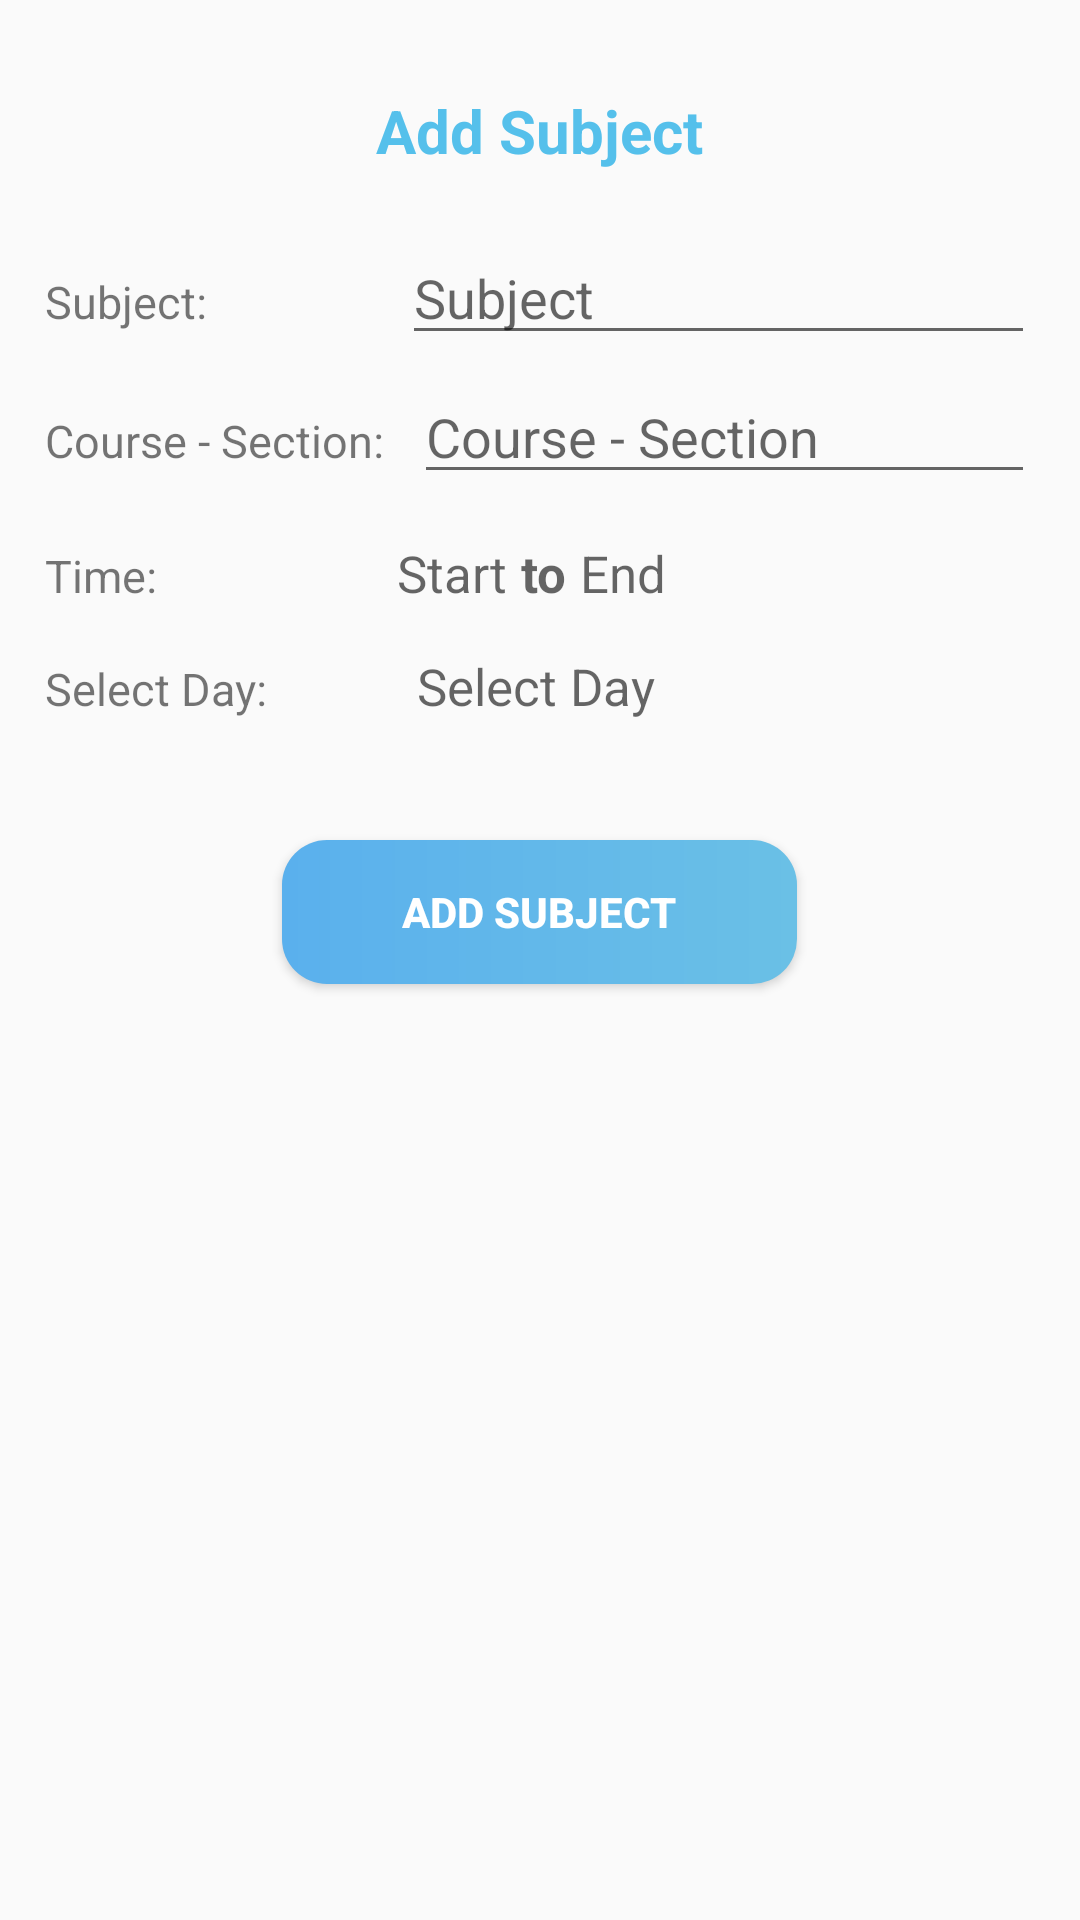

Write the Android layout XML for this screen, with the resource values it uses.
<!-- AndroidManifest.xml: application theme AppTheme -->
<!-- res/layout/addsubject_dialog.xml -->
<?xml version="1.0" encoding="utf-8"?>
<RelativeLayout xmlns:android="http://schemas.android.com/apk/res/android"
    android:orientation="vertical"
    android:paddingBottom="10dp"
    android:layout_width="match_parent"
    android:layout_height="wrap_content">

    <TextView
        android:layout_centerHorizontal="true"
        android:id="@+id/txta"
        android:layout_marginTop="30dp"
        android:layout_marginBottom="20dp"
        android:textSize="20sp"
        android:textStyle="bold"
        android:textColor="@color/colorHome"
        android:layout_width="wrap_content"
        android:layout_height="wrap_content"
        android:text="Add Subject"
        android:layout_gravity="center_horizontal" />

    <LinearLayout
        android:paddingLeft="10dp"
        android:paddingRight="10dp"
        android:layout_marginBottom="5dp"
        android:layout_centerHorizontal="true"
        android:orientation="horizontal"
        android:layout_below="@+id/txta"
        android:id="@+id/Lla"
        android:layout_width="350dp"
        android:layout_height="wrap_content">

        <TextView
            android:textSize="15sp"
            android:layout_marginRight="65dp"
            android:layout_width="wrap_content"
            android:layout_height="wrap_content"
            android:text="Subject:"/>

        <EditText
            android:layout_width="match_parent"
            android:layout_height="wrap_content"
            android:hint="Subject"
            android:id="@+id/etxtAddSubjectDialog"
             />

    </LinearLayout>

    <LinearLayout
        android:paddingLeft="10dp"
        android:paddingRight="10dp"
        android:layout_marginBottom="15dp"
        android:layout_centerHorizontal="true"
        android:orientation="horizontal"
        android:layout_below="@+id/Lla"
        android:id="@+id/Llb"
        android:layout_width="350dp"
        android:layout_height="wrap_content">

        <TextView
            android:textSize="15sp"
            android:layout_marginRight="10dp"
            android:layout_width="wrap_content"
            android:layout_height="wrap_content"
            android:text="Course - Section:"/>

        <EditText
            android:layout_width="match_parent"
            android:layout_height="wrap_content"
            android:hint="Course - Section"
            android:id="@+id/etxtAddSectionDialog"
            android:layout_above="@+id/buttonAddSubject"
            android:layout_centerHorizontal="true"
             />

    </LinearLayout>
    <LinearLayout
        android:paddingLeft="10dp"
        android:paddingRight="10dp"
        android:layout_marginBottom="15dp"
        android:layout_centerHorizontal="true"
        android:orientation="horizontal"
        android:layout_below="@+id/Llb"
        android:id="@+id/Llx"
        android:layout_width="350dp"
        android:layout_height="wrap_content">

        <TextView
            android:textSize="15sp"
            android:layout_marginRight="80dp"
            android:layout_width="wrap_content"
            android:layout_height="wrap_content"
            android:text="Time:"/>

        <TextView
            android:drawableRight="@drawable/ic_arrow_drop_down_black_24dp"
            android:drawablePadding="1dp"
            android:textSize="17sp"
            android:layout_width="wrap_content"
            android:layout_height="wrap_content"
            android:hint="Start"
            android:id="@+id/etxtTimeSched"
            android:layout_above="@+id/buttonAddSubject"
            android:layout_centerHorizontal="true"
            />

        <TextView
            android:textSize="17sp"
            android:layout_width="wrap_content"
            android:layout_height="wrap_content"
            android:textAppearance="?android:attr/textAppearanceMedium"
            android:hint=" to "
            android:textStyle="bold"
            android:id="@+id/textView12w" />

        <TextView
            android:textSize="17sp"
            android:drawableRight="@drawable/ic_arrow_drop_down_black_24dp"
            android:drawablePadding="1dp"
            android:layout_width="wrap_content"
            android:layout_height="wrap_content"
            android:textAppearance="?android:attr/textAppearanceMedium"
            android:hint="End"
            android:id="@+id/etxtTimeSchedTo" />

    </LinearLayout>


    <LinearLayout
        android:layout_marginBottom="40dp"
        android:paddingLeft="10dp"
        android:paddingRight="10dp"
        android:layout_centerHorizontal="true"
        android:orientation="horizontal"
        android:layout_below="@+id/Llx"
        android:id="@+id/Llc"
        android:layout_width="350dp"
        android:layout_height="wrap_content">

        <TextView
            android:textSize="15sp"
            android:layout_marginRight="50dp"
            android:layout_width="wrap_content"
            android:layout_height="wrap_content"
            android:text="Select Day:"/>

        <TextView
            android:textSize="17sp"
            android:drawableRight="@drawable/ic_arrow_drop_down_black_24dp"
            android:id="@+id/etxtSelectedDay"
            android:layout_width="match_parent"
            android:layout_height="wrap_content"
            android:hint="Select Day"/>

    </LinearLayout>




    <Button
        android:layout_below="@+id/Llc"
        android:background="@drawable/buttondesignfro_add_subject"
        android:layout_width="wrap_content"
        android:textColor="#ffffff"
        android:textStyle="bold"
        android:paddingRight="40dp"
        android:paddingLeft="40dp"

        android:layout_height="wrap_content"
        android:text="Add Subject"
        android:id="@+id/buttonAddSubjectDialog"
        android:layout_centerVertical="true"
        android:layout_centerHorizontal="true"
        android:layout_gravity="center_horizontal" />


</RelativeLayout>
<!-- resources referenced by this layout -->
<resources>
  <color name="colorHome">#FF55C0EB</color>
  <!-- drawable buttondesignfro_add_subject (drawable-v21) -->
  <?xml version="1.0" encoding="utf-8"?>
  <shape android:shape="rectangle" xmlns:android="http://schemas.android.com/apk/res/android">
      <gradient
          android:startColor="#5ab0ed"
          android:endColor="#6ac0e6"
          android:type="linear"
  
          />
      <corners android:radius="15dp" />
  
  </shape>
  <style name="AppTheme" parent="Theme.AppCompat.Light.NoActionBar">
          
          <item name="colorPrimary">@color/colorPrimary</item>
          <item name="colorPrimaryDark">@color/colorPrimaryDark</item>
          <item name="colorAccent">@color/colorAccent</item>
  
      </style>
  <color name="colorPrimary">#F1087DF9</color>
  <color name="colorPrimaryDark">#303F9F</color>
  <color name="colorAccent">#FF55C0EB</color>
</resources>
